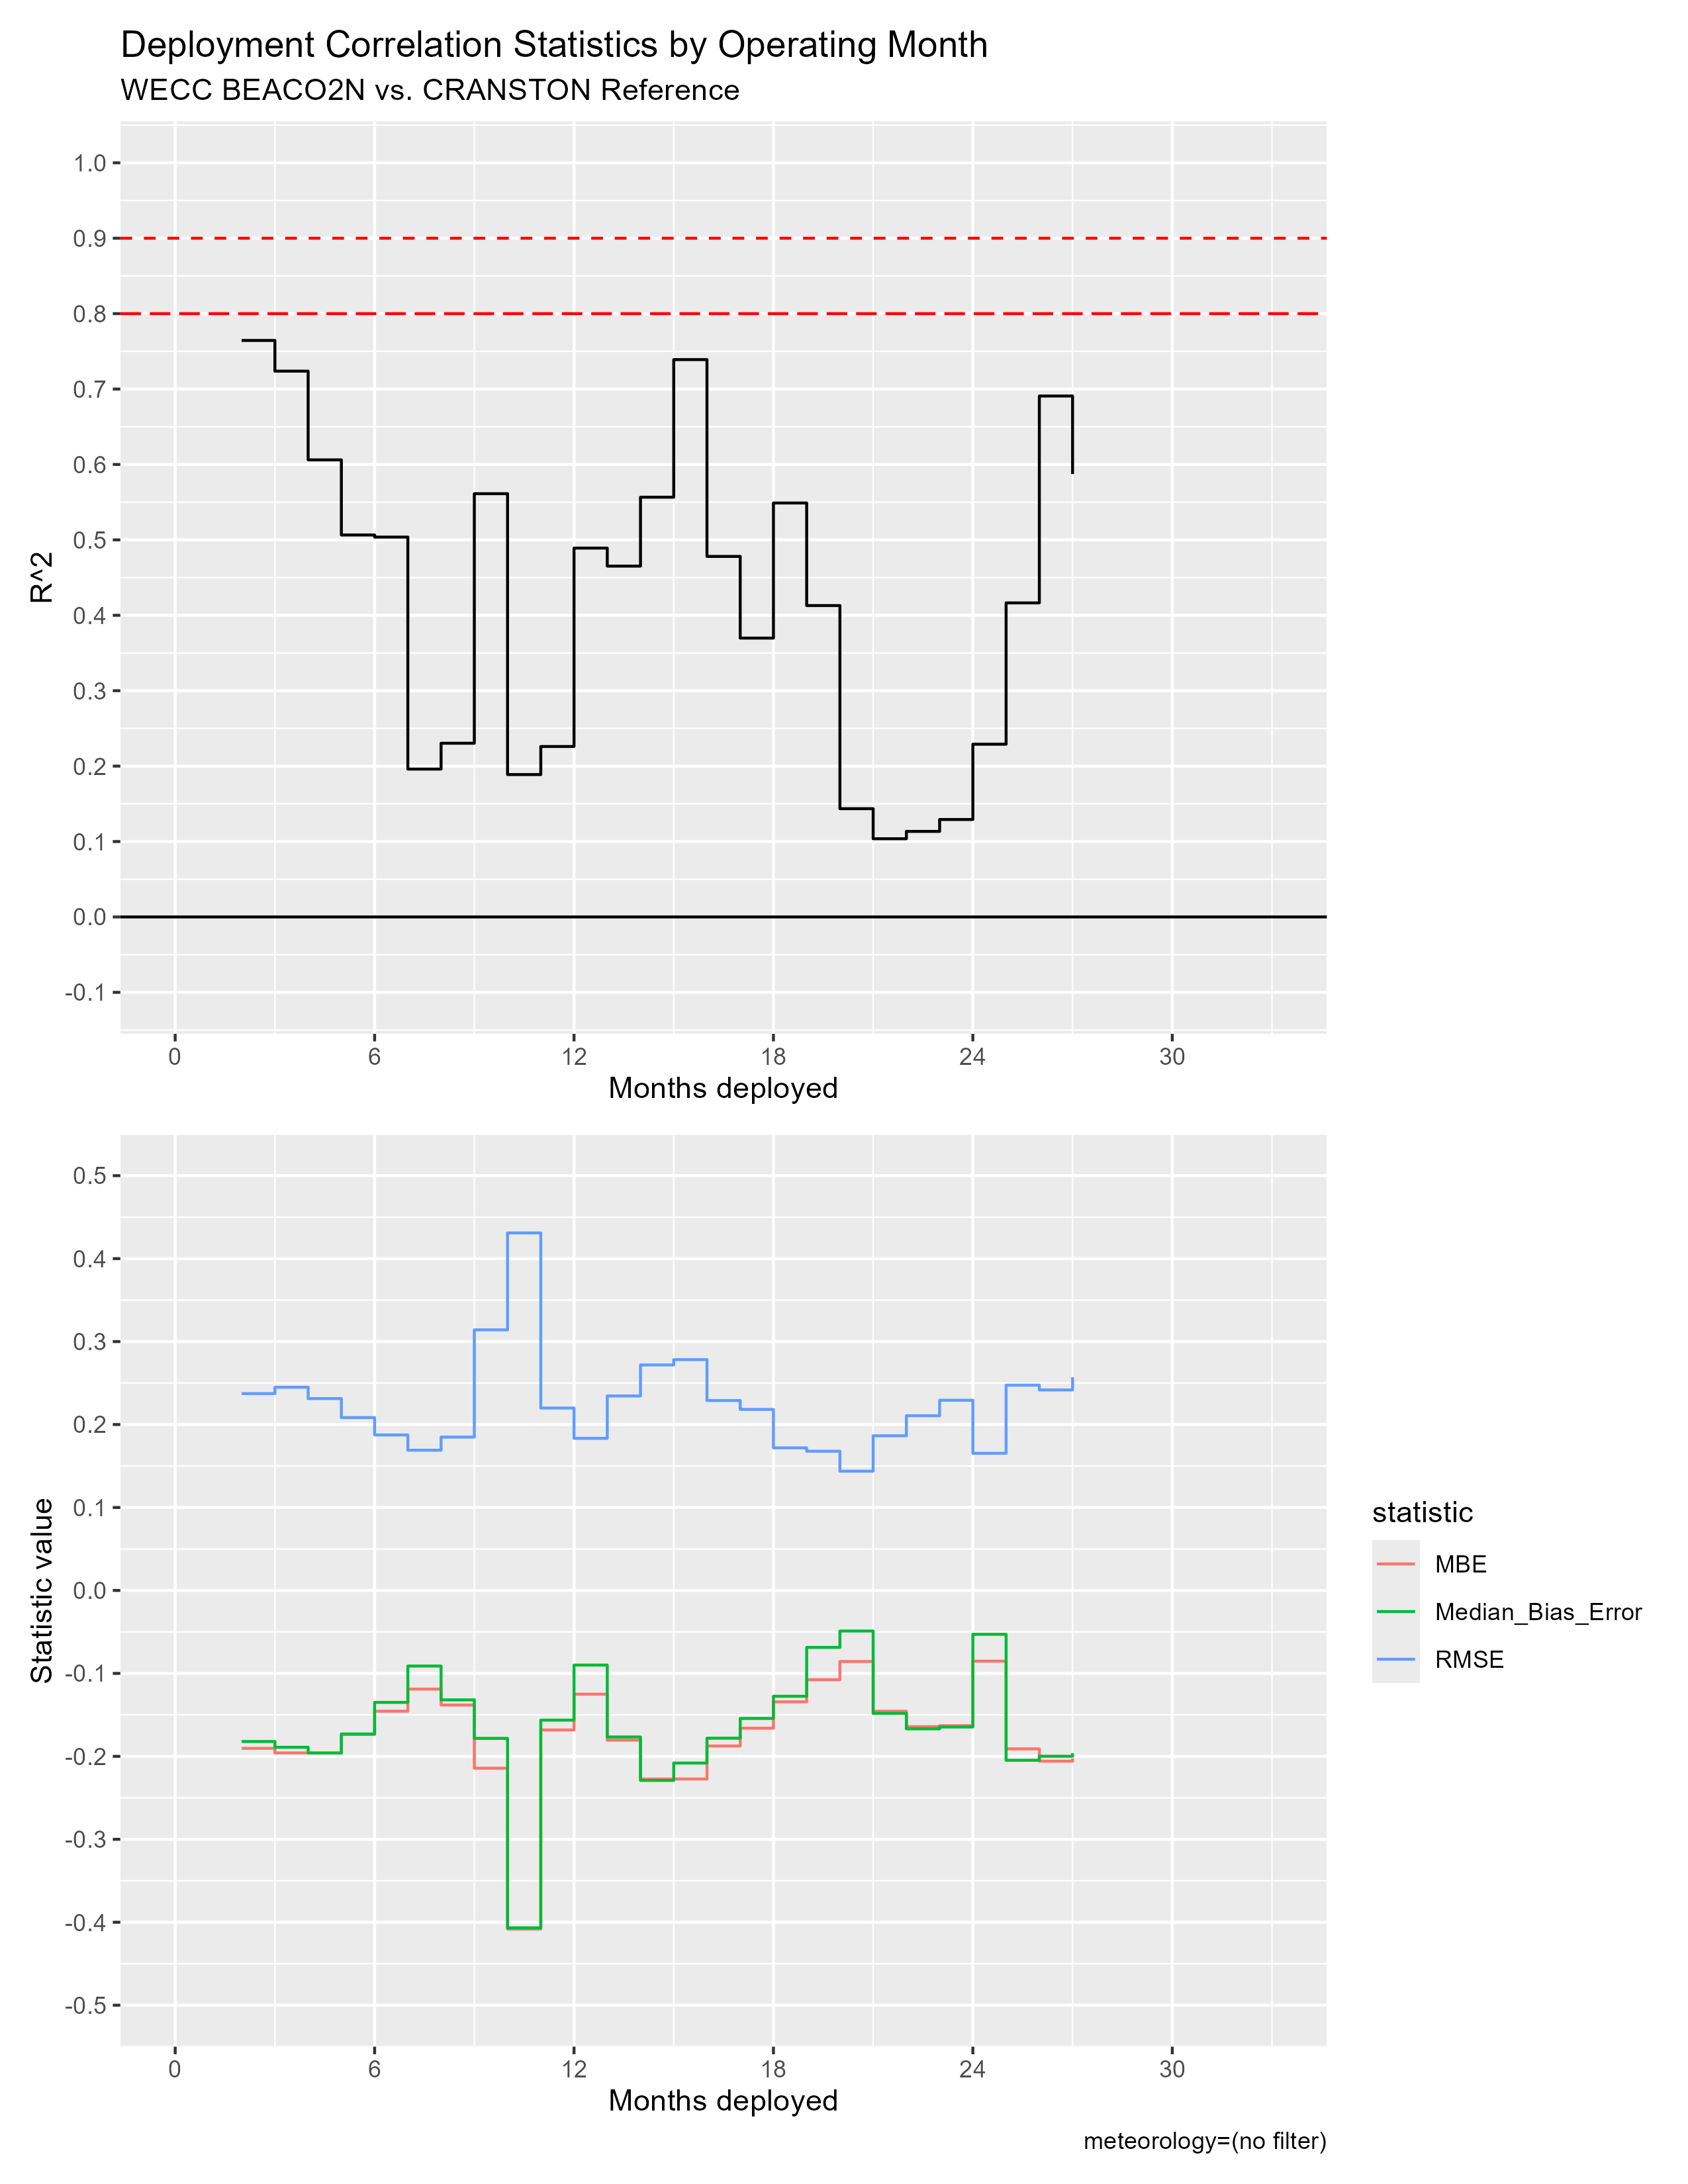

Source data for this figure (header and first rows):
mos_into_deployment, R^2, RMSE, MBE, Median_Bias_Error, residual_kurtosis, residual_skewness
0, NA, NA, NA, NA, NA, NA
1, NA, NA, NA, NA, NA, NA
2, 0.7644, 0.2373, -0.1904, -0.1821, 7.129, -1.191
3, 0.7237, 0.2449, -0.1958, -0.1891, 8.465, -1.302
4, 0.6061, 0.2313, -0.196, -0.196, 5.857, -0.8044
5, 0.5065, 0.2084, -0.1735, -0.173, 2.739, -0.26
6, 0.5037, 0.1874, -0.1456, -0.1349, 3.518, -0.6458
7, 0.1961, 0.1691, -0.1189, -0.09113, 3.645, -0.7699
8, 0.2303, 0.1849, -0.1381, -0.1319, 2.959, -0.4532
9, 0.5612, 0.3141, -0.2143, -0.1783, 14.06, -1.975
10, 0.1888, 0.431, -0.4082, -0.4067, 3.32, -0.3122
11, 0.226, 0.2199, -0.1682, -0.1563, 2.396, -0.328
12, 0.4891, 0.1833, -0.1251, -0.08996, 3.778, -0.9512
13, 0.4652, 0.2344, -0.1805, -0.1767, 2.998, -0.1779
14, 0.5566, 0.2718, -0.2273, -0.229, 3.196, -0.3678
15, 0.739, 0.2782, -0.2273, -0.2081, 3.802, -0.7016
16, 0.4781, 0.2289, -0.1875, -0.1781, 3.421, -0.5588
17, 0.3698, 0.2182, -0.166, -0.1543, 6.471, -1.122
18, 0.5489, 0.1719, -0.1343, -0.1276, 3.911, -0.7454
19, 0.4129, 0.1678, -0.1076, -0.06864, 9.507, -1.786
20, 0.1435, 0.1437, -0.08566, -0.04891, 3.162, -0.8828
21, 0.1037, 0.1864, -0.1456, -0.1482, 2.94, -0.3261
22, 0.1134, 0.2106, -0.1642, -0.1668, 2.488, -0.2874
23, 0.1292, 0.2293, -0.163, -0.1646, 19.08, 1.198
24, 0.229, 0.1653, -0.08527, -0.05287, 3.163, -0.6923
25, 0.4164, 0.2474, -0.191, -0.2047, 5.374, 0.2101
26, 0.6908, 0.2417, -0.2059, -0.1999, 3.194, -0.4201
27, 0.5873, 0.2569, -0.2025, -0.1962, 3.864, -0.7656
28, NA, NA, NA, NA, NA, NA
29, NA, NA, NA, NA, NA, NA
30, NA, NA, NA, NA, NA, NA
31, NA, NA, NA, NA, NA, NA
32, NA, NA, NA, NA, NA, NA
33, NA, NA, NA, NA, NA, NA
